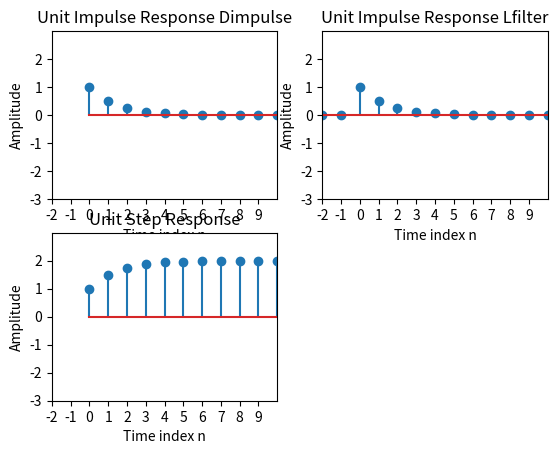

Source code (Python):
import matplotlib.pyplot as plt
import numpy as np
from scipy import signal


def stepseq(n1, n2, N):
    if (n2 < n1):
        print("error!!!")
    else:
        den = np.array([1.0, -0.5 * N])
        num = np.array([1.0, 0])
        y_0 = np.array([0.0])

        n = np.arange(n1, n2 + 1, 1)
        n_len = len(n)

        # x = (0.5 * N) ** n * (n >= 0)
        x_2 = n == 0
        print(x_2)
        # 单位冲激响应
        h_n_1, h_A_1 = signal.dimpulse((num, den, 1), n=n_len)

        # 全响应
        zi_x_1 = signal.lfiltic(num, den, y_0)
        y_x_ful, _ = signal.lfilter(num, den, x_2, zi=zi_x_1)

        # 单位阶跃响应
        h_n_2, h_A_2 = signal.dstep((num, den, 1), n=n_len)

        return n, h_n_1, np.squeeze(h_A_1), h_n_2, np.squeeze(h_A_2), y_x_ful



def draw_picture():
    n, h_n_1, h_A_1, h_n_2, h_A_2,y_x_ful = stepseq(-2, 10, 1)

    plt.subplot(221)
    plt.stem(h_n_1, h_A_1)
    plt.xlabel("Time index n")
    plt.ylabel("Amplitude")
    plt.title("Unit Impulse Response Dimpulse")
    plt.xlim((-2, 10))
    plt.xticks(np.arange(-2, 10, 1))
    plt.ylim((-3, 3))
    plt.yticks(np.arange(-3, 3, 1))

    plt.subplot(222)
    plt.stem(n, y_x_ful)
    plt.xlabel("Time index n")
    plt.ylabel("Amplitude")
    plt.title("Unit Impulse Response Lfilter")
    plt.xlim((-2, 10))
    plt.xticks(np.arange(-2, 10, 1))
    plt.ylim((-3, 3))
    plt.yticks(np.arange(-3, 3, 1))

    plt.subplot(223)
    plt.stem(h_n_2, h_A_2)
    plt.xlabel("Time index n")
    plt.ylabel("Amplitude")
    plt.title("Unit Step Response")
    plt.xlim((-2, 10))
    plt.xticks(np.arange(-2, 10, 1))
    plt.ylim((-3, 3))
    plt.yticks(np.arange(-3, 3, 1))

    plt.show()

if __name__ == '__main__':
  draw_picture()
